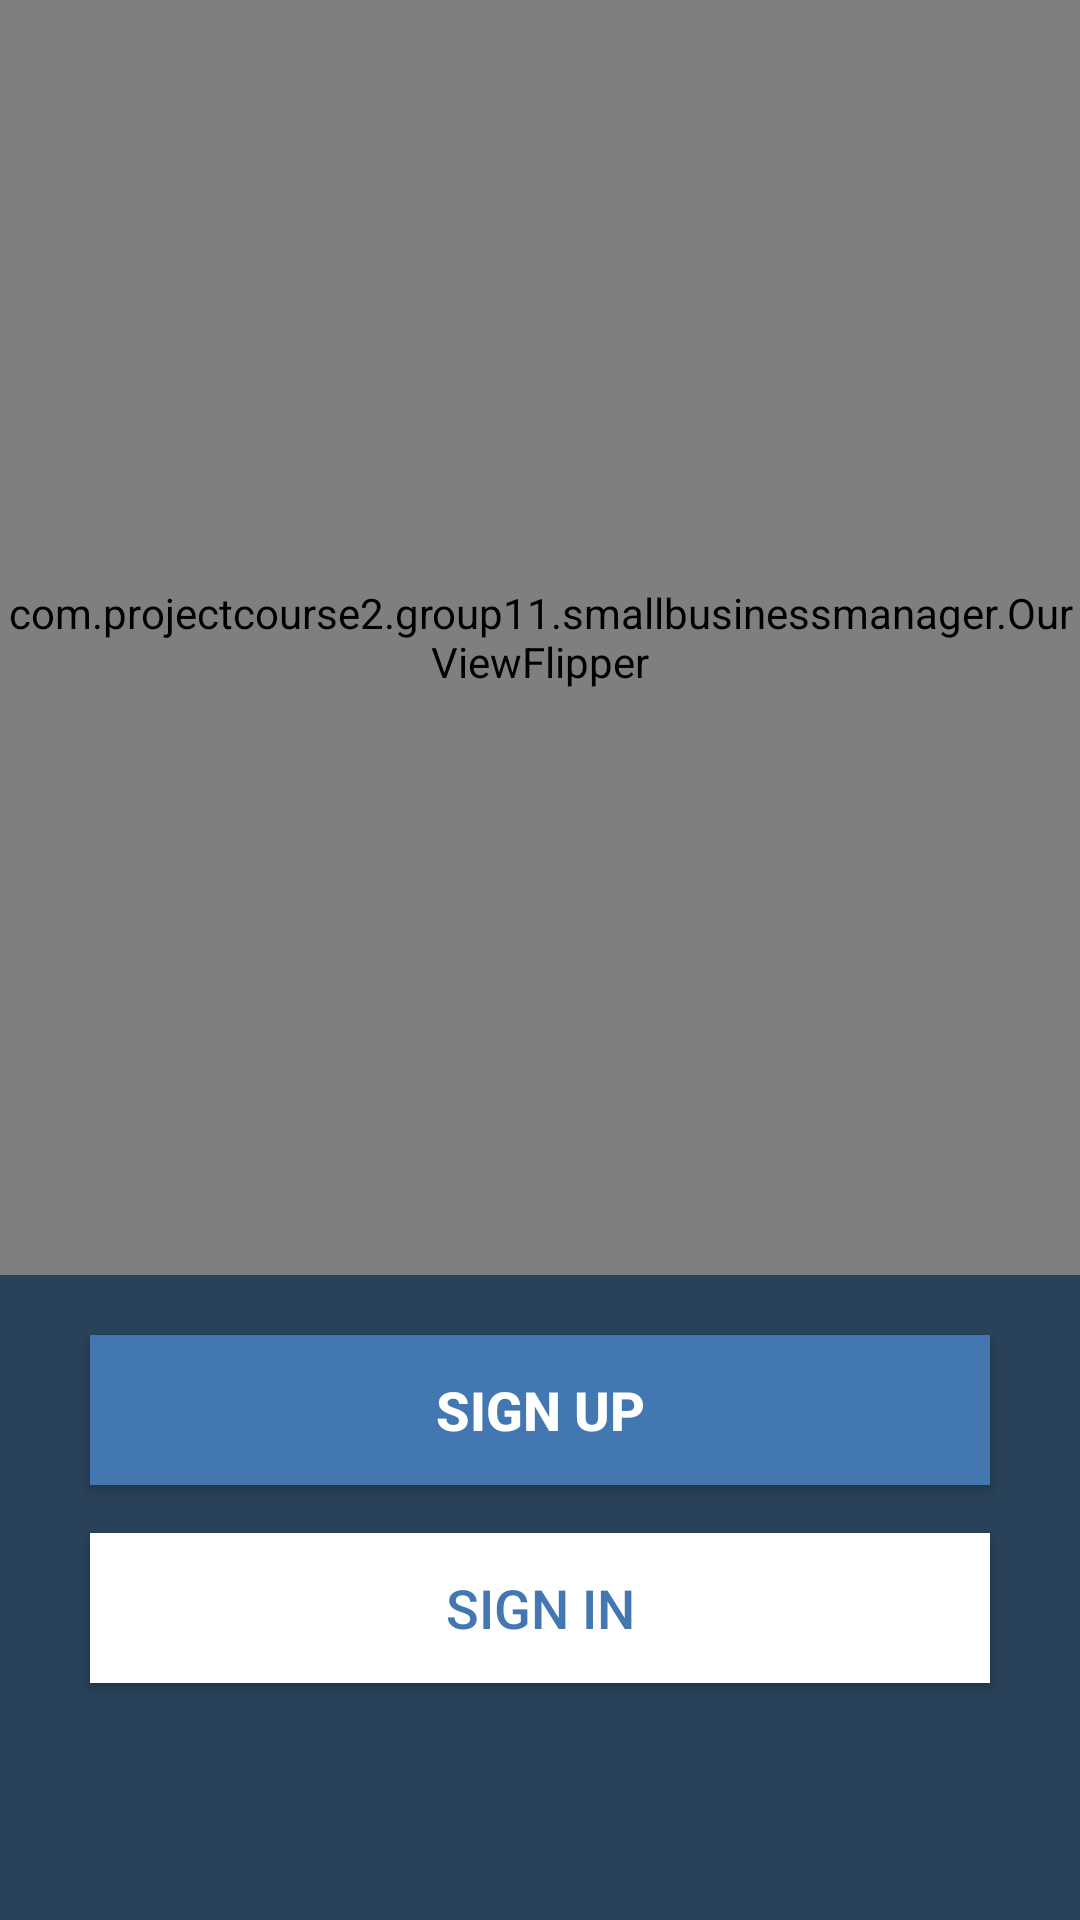

The Android layout XML behind this screen, and the referenced resources:
<!-- AndroidManifest.xml: activity theme AppTheme.NoActionBar -->
<!-- res/layout/activity_opening.xml -->
<?xml version="1.0" encoding="utf-8"?>
<LinearLayout xmlns:android="http://schemas.android.com/apk/res/android"
    xmlns:tools="http://schemas.android.com/tools"
    android:layout_width="match_parent"
    android:layout_height="match_parent"
    android:background="@color/colorBackground"
    android:hapticFeedbackEnabled="false"
    android:orientation="vertical"
    android:weightSum="1"
    tools:context=".OpeningActivity">

    <com.projectcourse2.group11.smallbusinessmanager.OurViewFlipper
        android:id="@+id/viewflipper"
        android:layout_width="match_parent"
        android:layout_height="@dimen/menubody_height">

        <RelativeLayout
            android:id="@+id/viewStage0"
            android:layout_width="match_parent"
            android:layout_height="match_parent">

            <ImageView
                android:id="@+id/imageViewA"
                android:layout_width="match_parent"
                android:layout_height="280dp"
                android:layout_alignBottom="@+id/textViewUserEmail"
                android:layout_alignParentStart="true"
                android:layout_marginStart="21dp"
                android:contentDescription="@string/description"
                android:src="@drawable/logo" />

            <TextView
                android:id="@+id/textViewUserEmail"
                android:layout_width="300dp"
                android:layout_height="wrap_content"
                android:layout_alignStart="@+id/textView2"
                android:layout_centerHorizontal="true"
                android:layout_marginTop="300dp"
                android:text="@string/opening_page1_header"
                android:textAlignment="center"
                android:textColor="@android:color/white"
                android:textSize="18sp"
                android:textStyle="bold" />

            <TextView
                android:id="@+id/textView2"
                android:layout_width="300dp"
                android:layout_height="wrap_content"
                android:layout_alignTop="@+id/textViewUserEmail"
                android:layout_centerHorizontal="true"
                android:layout_marginTop="28dp"
                android:text="@string/opening_page1_body"
                android:textAlignment="center"
                android:textColor="@android:color/white"
                android:textSize="18sp" />

        </RelativeLayout>

        <RelativeLayout
            android:layout_width="match_parent"
            android:layout_height="match_parent"
            android:gravity="center"
            android:orientation="vertical">

            <ImageView
                android:id="@+id/imageView2"
                android:layout_width="wrap_content"
                android:layout_height="200dp"
                android:layout_above="@+id/textView5"
                android:layout_alignEnd="@+id/textView4"
                android:layout_marginBottom="26dp"
                android:layout_marginEnd="30dp"
                android:contentDescription="@string/description"
                android:src="@drawable/sign_in_2" />

            <TextView
                android:id="@+id/textView4"
                android:layout_width="300dp"
                android:layout_height="wrap_content"
                android:layout_alignStart="@+id/textView5"
                android:layout_centerHorizontal="true"
                android:layout_marginTop="250dp"
                android:text="@string/opening_page2_header"
                android:textAlignment="center"
                android:textColor="@android:color/white"
                android:textSize="18sp"
                android:textStyle="bold" />

            <TextView
                android:id="@+id/textView5"
                android:layout_width="300dp"
                android:layout_height="wrap_content"
                android:layout_alignTop="@+id/textView4"
                android:layout_centerHorizontal="true"
                android:layout_marginTop="28dp"
                android:text="@string/opening_page2_body"
                android:textAlignment="center"
                android:textColor="@android:color/white"
                android:textSize="18sp" />

        </RelativeLayout>

        <RelativeLayout
            android:layout_width="match_parent"
            android:layout_height="match_parent"
            android:gravity="center"
            android:orientation="vertical">

            <ImageView
                android:id="@+id/imageView3"
                android:layout_width="match_parent"
                android:layout_height="200dp"
                android:layout_above="@+id/textView10"
                android:layout_alignParentStart="true"
                android:layout_marginBottom="31dp"
                android:contentDescription="@string/description"
                android:src="@drawable/sign_in_1" />

            <TextView
                android:id="@+id/textView9"
                android:layout_width="300dp"
                android:layout_height="wrap_content"
                android:layout_alignStart="@+id/textView10"
                android:layout_centerHorizontal="true"
                android:layout_marginTop="250dp"
                android:text="@string/opening_page3_header"
                android:textAlignment="center"
                android:textColor="@android:color/white"
                android:textSize="18sp"
                android:textStyle="bold" />

            <TextView
                android:id="@+id/textView10"
                android:layout_width="300dp"
                android:layout_height="wrap_content"
                android:layout_alignTop="@+id/textView9"
                android:layout_centerHorizontal="true"
                android:layout_marginTop="28dp"
                android:text="@string/opening_page3_body"
                android:textAlignment="center"
                android:textColor="@android:color/white"
                android:textSize="18sp" />

        </RelativeLayout>


    </com.projectcourse2.group11.smallbusinessmanager.OurViewFlipper>

    <RelativeLayout
        android:layout_width="match_parent"
        android:layout_height="match_parent">

        <Button
            android:id="@+id/button_signUp"
            android:layout_width="300dp"
            android:layout_height="50dp"
            android:layout_alignParentTop="true"
            android:layout_centerHorizontal="true"
            android:layout_marginTop="20dp"
            android:background="@color/colorButton"
            android:text="@string/signUp_button_text"
            android:textColor="@android:color/white"
            android:textSize="18sp"
            android:textStyle="bold" />

        <Button
            android:id="@+id/button_signIn"
            android:layout_width="300dp"
            android:layout_height="50dp"
            android:layout_alignStart="@+id/button_signUp"
            android:layout_below="@+id/button_signUp"
            android:layout_marginTop="16dp"
            android:background="@android:color/white"
            android:text="@string/signIn_button_text"
            android:textColor="@color/colorButton"
            android:textSize="18sp" />
    </RelativeLayout>

</LinearLayout>
<!-- resources referenced by this layout -->
<resources>
  <color name="colorBackground">#294159</color>
  <color name="colorButton">#4277b1</color>
  <dimen name="menubody_height">425dp</dimen>
  <!-- drawable logo: png bitmap (drawable, 14987 bytes) -->
  <!-- drawable sign_in_1: png bitmap (drawable, 82506 bytes) -->
  <!-- drawable sign_in_2: png bitmap (drawable, 9199 bytes) -->
  <string name="description">This image is for decoration</string>
  <string name="opening_page1_body">Get work done faster with SMB.</string>
  <string name="opening_page1_header">Collaborate."</string>
  <string name="opening_page2_body">Manage your tasks and receive real-time updates</string>
  <string name="opening_page2_header">Real-time workspace."</string>
  <string name="opening_page3_body">Stay in syns with your team and track your projects wherever you go</string>
  <string name="opening_page3_header">Always with you."</string>
  <string name="signIn_button_text">Sign in</string>
  <string name="signUp_button_text">Sign up</string>
  <style name="AppTheme.NoActionBar">
          <item name="windowActionBar">false</item>
          <item name="windowNoTitle">true</item>
      </style>
</resources>
